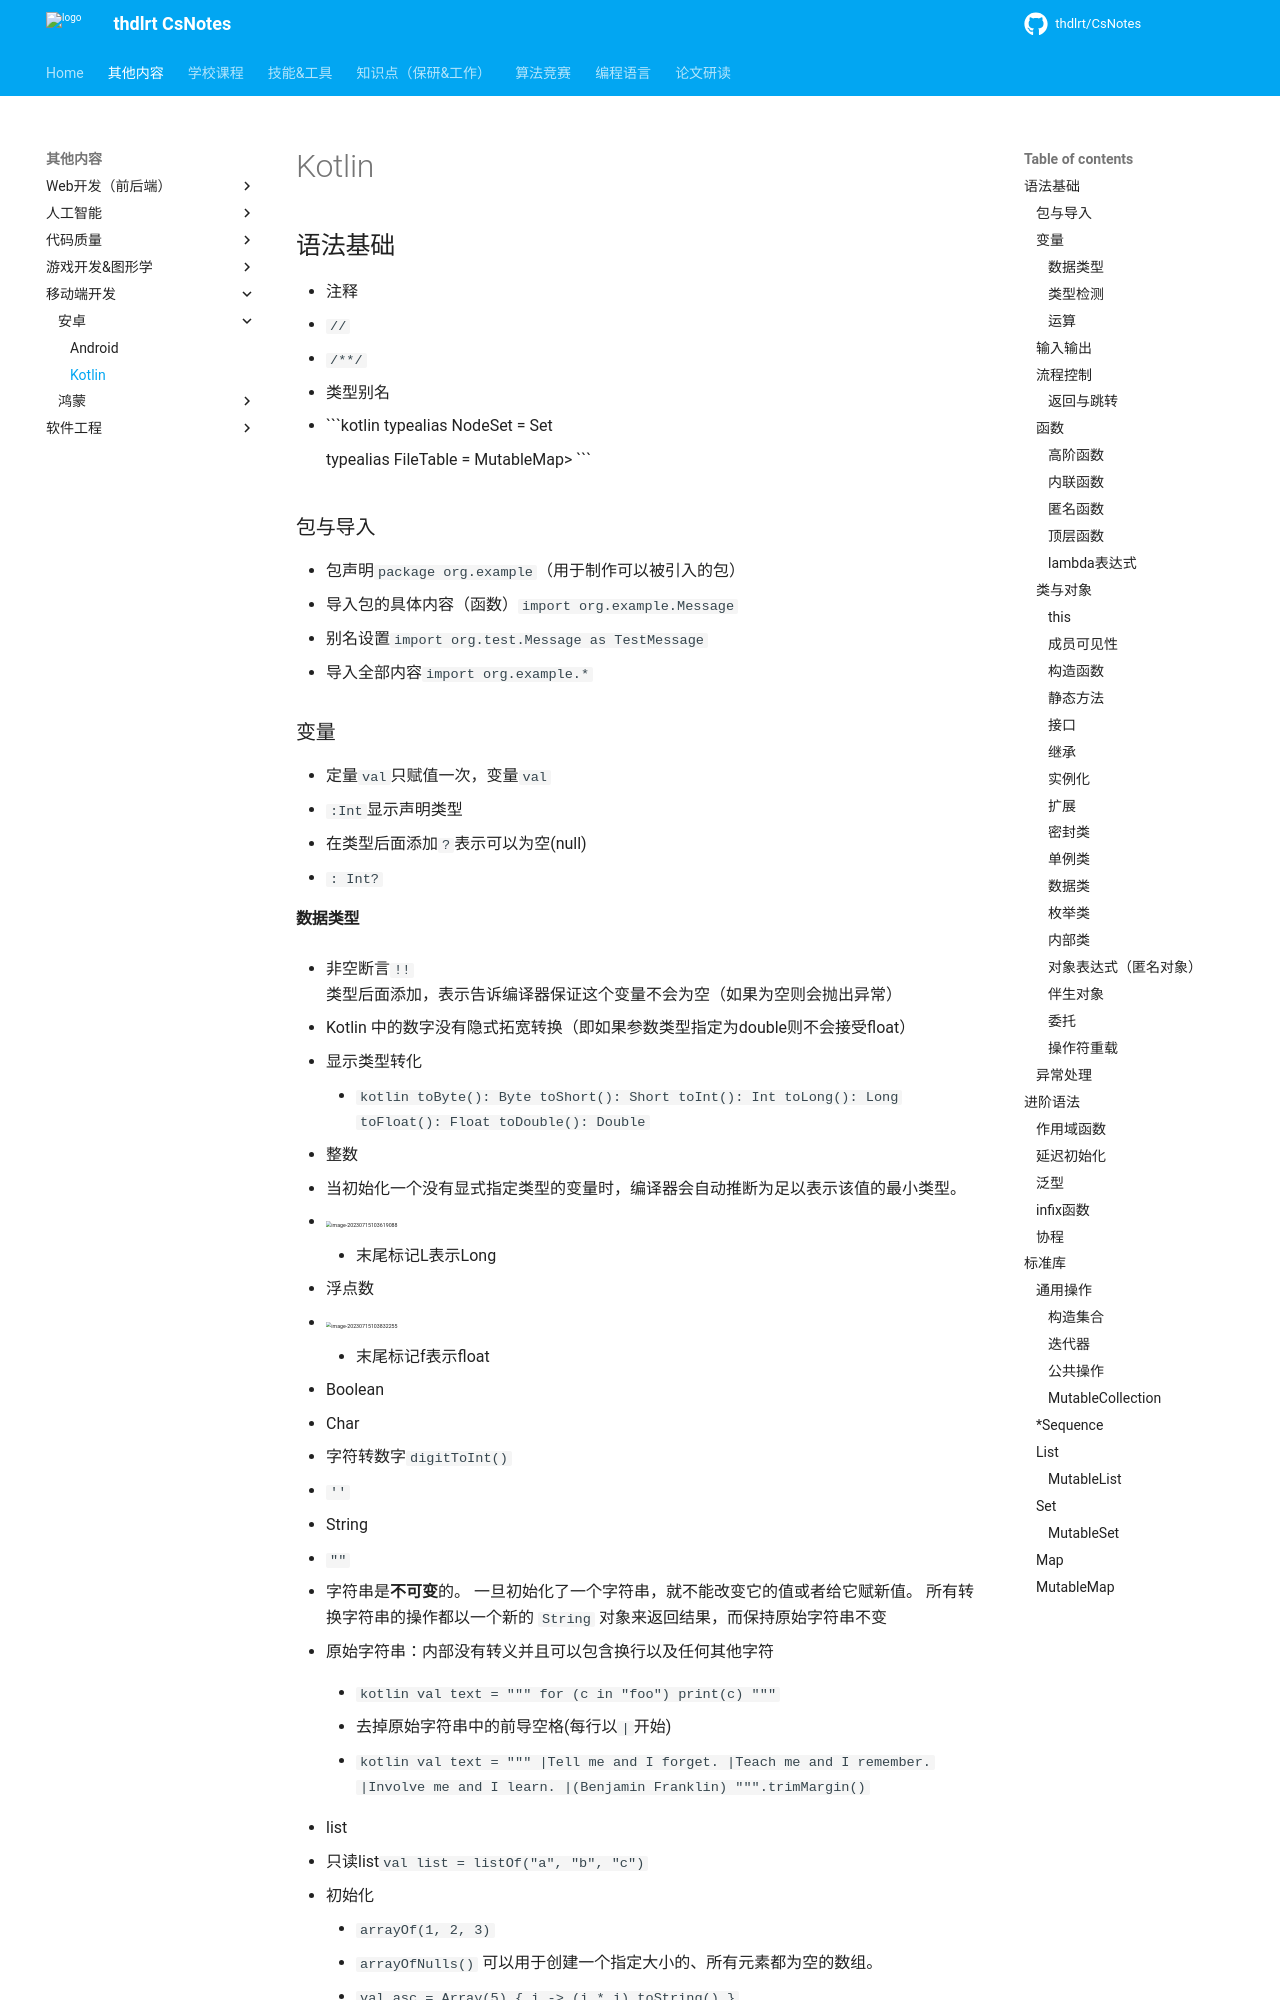

repository: thdlrt/CsNotes · page: 其他内容/移动端开发/安卓/kotlin/index.html · generator: mkdocs

## 语法基础

- 注释
  - `//`
  - `/**/`
  
- 类型别名

  - ```kotlin
    typealias NodeSet = Set<Network.Node>
    
    typealias FileTable<K> = MutableMap<K, MutableList<File>>
    ```

### 包与导入

- 包声明`package org.example`（用于制作可以被引入的包）
- 导入包的具体内容（函数）`import org.example.Message`
  - 别名设置`import org.test.Message as TestMessage`
- 导入全部内容`import org.example.*`

### 变量

- 定量`val`只赋值一次，变量`val`
- `:Int`显示声明类型
- 在类型后面添加`?`表示可以为空(null)
  - `: Int?`

#### 数据类型

- 非空断言`!!`类型后面添加，表示告诉编译器保证这个变量不会为空（如果为空则会抛出异常）

- Kotlin 中的数字没有隐式拓宽转换（即如果参数类型指定为double则不会接受float）

  - 显示类型转化

    - ```kotlin
      toByte(): Byte
      toShort(): Short
      toInt(): Int
      toLong(): Long
      toFloat(): Float
      toDouble(): Double
      ```

- 整数
  - 当初始化一个没有显式指定类型的变量时，编译器会自动推断为足以表示该值的最小类型。
  - <img src="https://thdlrt.oss-cn-beijing.aliyuncs.com/image-20230715103619088.png" alt="image-20230715103619088" style="zoom:33%;" />
    - 末尾标记L表示Long

- 浮点数

  - <img src="https://thdlrt.oss-cn-beijing.aliyuncs.com/image-20230715103832255.png" alt="image-20230715103832255" style="zoom:33%;" />
    - 末尾标记f表示float

- Boolean

- Char

  - 字符转数字`digitToInt()`
  - `''`

- String

  - `""`

  - 字符串是**不可变**的。 一旦初始化了一个字符串，就不能改变它的值或者给它赋新值。 所有转换字符串的操作都以一个新的 `String` 对象来返回结果，而保持原始字符串不变

  - 原始字符串：内部没有转义并且可以包含换行以及任何其他字符

    - ```kotlin
      val text = """
          for (c in "foo")
              print(c)
      """
      ```

    - 去掉原始字符串中的前导空格(每行以`|`开始)

    - ```kotlin
      val text = """
      |Tell me and I forget.
      |Teach me and I remember.
      |Involve me and I learn.
      |(Benjamin Franklin)
          """.trimMargin()
      ```

- list

  - 只读list`val list = listOf("a", "b", "c")`
  - 初始化
    -  `arrayOf(1, 2, 3)` 
    -  `arrayOfNulls()` 可以用于创建一个指定大小的、所有元素都为空的数组。
    - `val asc = Array(5) { i -> (i * i).toString() }`

- map

  - 遍历

    - ```kotlin
      for ((k, v) in map) {
          println("$k -> $v")
      }
      ```

  - 只读map`val map = mapOf("a" to 1, "b" to 2, "c" to 3)`

#### 类型检测

- is

  - `is` 操作符检测一个表达式是否某类型的一个实例。 如果一个不可变的局部变量或属性已经判断出为某类型，那么检测后的分支中可以直接当作该类型使用，无需显式转换：

    - ```kotlin
      fun getStringLength(obj: Any): Int? {
          if (obj is String) {
              // `obj` 在该条件分支内自动转换成 `String`
              return obj.length
          }
      
          // 在离开类型检测分支后，`obj` 仍然是 `Any` 类型
          return null
      }
      ```

- 通常，如果转换是不可能的，转换操作符会抛出一个异常。因此，称为*不安全的*。 Kotlin 中的不安全转换使用中缀操作符 `as`。

  ```kotlin
  val x: String = y as String
  ```

- 为了避免异常，可以使用*安全*转换操作符 `as?`，它可以在失败时返回 `null`：

  ```kotlin
  val x: String? = y as? String
  ```

#### 运算

- `shl(bits)` – 有符号左移
- `shr(bits)` – 有符号右移
- `ushr(bits)` – 无符号右移
- `and(bits)` – 位**与**
- `or(bits)` – 位**或**
- `xor(bits)` – 位**异或**
- `inv()` – 位非
- Kotlin 中没有基础数据类型，只有封装的数字类型，你每定义的一个变量，其实 Kotlin 帮你封装了一个对象，这样可以保证不会出现空指针。数字类型也一样，所以在比较两个数字的时候，就有比较数据大小和比较两个对象是否相同的区别了。在 Kotlin 中，三个等号 === 表示比较**对象地址**，两个 == 表示比较两个**值大小**。

### 输入输出 

- 输出

  - `print()`

  - `println()`输出并自动换行

  - 字符串内插，使用 `$`加变量名`println("Name $name")`


- 输入
  -
